Run: headless pygame with SDL's dummy video driver; simulated clock (each Clock.tick advances the game by its frame time, no real sleeping); random seed 0; keys injected as events and as key.get_pressed() state; mouse plan: one left click at the window centre at the start of phase 2, then a move to the lower-right quarter at the start of phase 3.
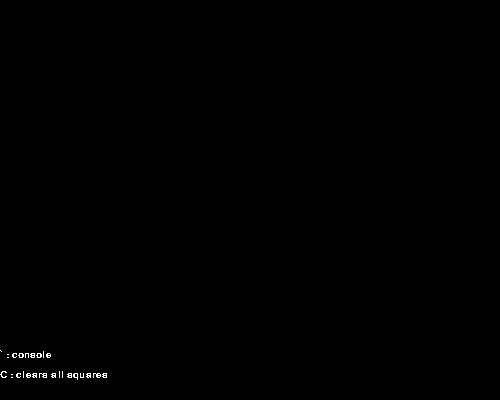
Frame 1 of 4 · flips 1–60 · no input
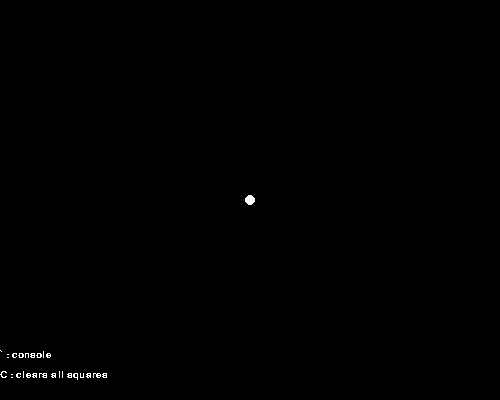
Frame 2 of 4 · flips 61–180 · clicked the window centre · tapped SPACE, RETURN · held RIGHT (→), D
Frame 3 of 4 · flips 181–300 · moved the mouse to the lower-right quarter · held DOWN (↓), S · screen unchanged from frame 2, image omitted
Frame 4 of 4 · flips 301–420 · held LEFT (←), A, UP (↑), W · screen unchanged from frame 3, image omitted

The pygame program that drew these frames:

import pygame

pygame.init()

screen_width = 500
screen_height = 400

screen = pygame.display.set_mode((screen_width, screen_height))
font = pygame.font.SysFont('Comic Sans Ms', 15)

pos = None
running = True
console = False

circle_radius = 5
max_clicks = 4
clicks = []


pygame.display.init()
while running:
    screen.fill((0, 0, 0))

    for event in pygame.event.get():
        if event.type == pygame.QUIT:
            running = False

        elif event.type == pygame.MOUSEBUTTONUP:
            pos = pygame.mouse.get_pos()
            if len(clicks) == max_clicks:
                clicks = clicks[1:]
                clicks.append(pos)
            else:
                clicks.append(pos)

        if event.type == pygame.KEYDOWN:
            if event.key == pygame.K_c:
                clicks = []
            if event.key == pygame.K_BACKQUOTE:
                if not console:
                    console = True
                elif console:
                    console = False

    #displays console information
    if console:
        textsurface = font.render('Last clicked : ' + str(pos), False, (255, 255, 255))
        screen.blit(textsurface, (0, 0))

        textsurface = font.render('Clicks : ' + str(clicks), False, (255, 255, 255))
        screen.blit(textsurface, (0, 50))

    for i in clicks:
        pygame.draw.circle(screen, (255, 255, 255), i, circle_radius)

    if len(clicks) >= 2:
        pygame.draw.lines(screen, (255, 255, 255), True, clicks)

    textsurface = font.render('` : console', False, (255, 255, 255))
    screen.blit(textsurface, (0, screen_height - 50))

    textsurface = font.render('C : clears all squares', False, (255, 255, 255))
    screen.blit(textsurface, (0, screen_height - 30))

    pygame.display.flip()
pygame.quit()
